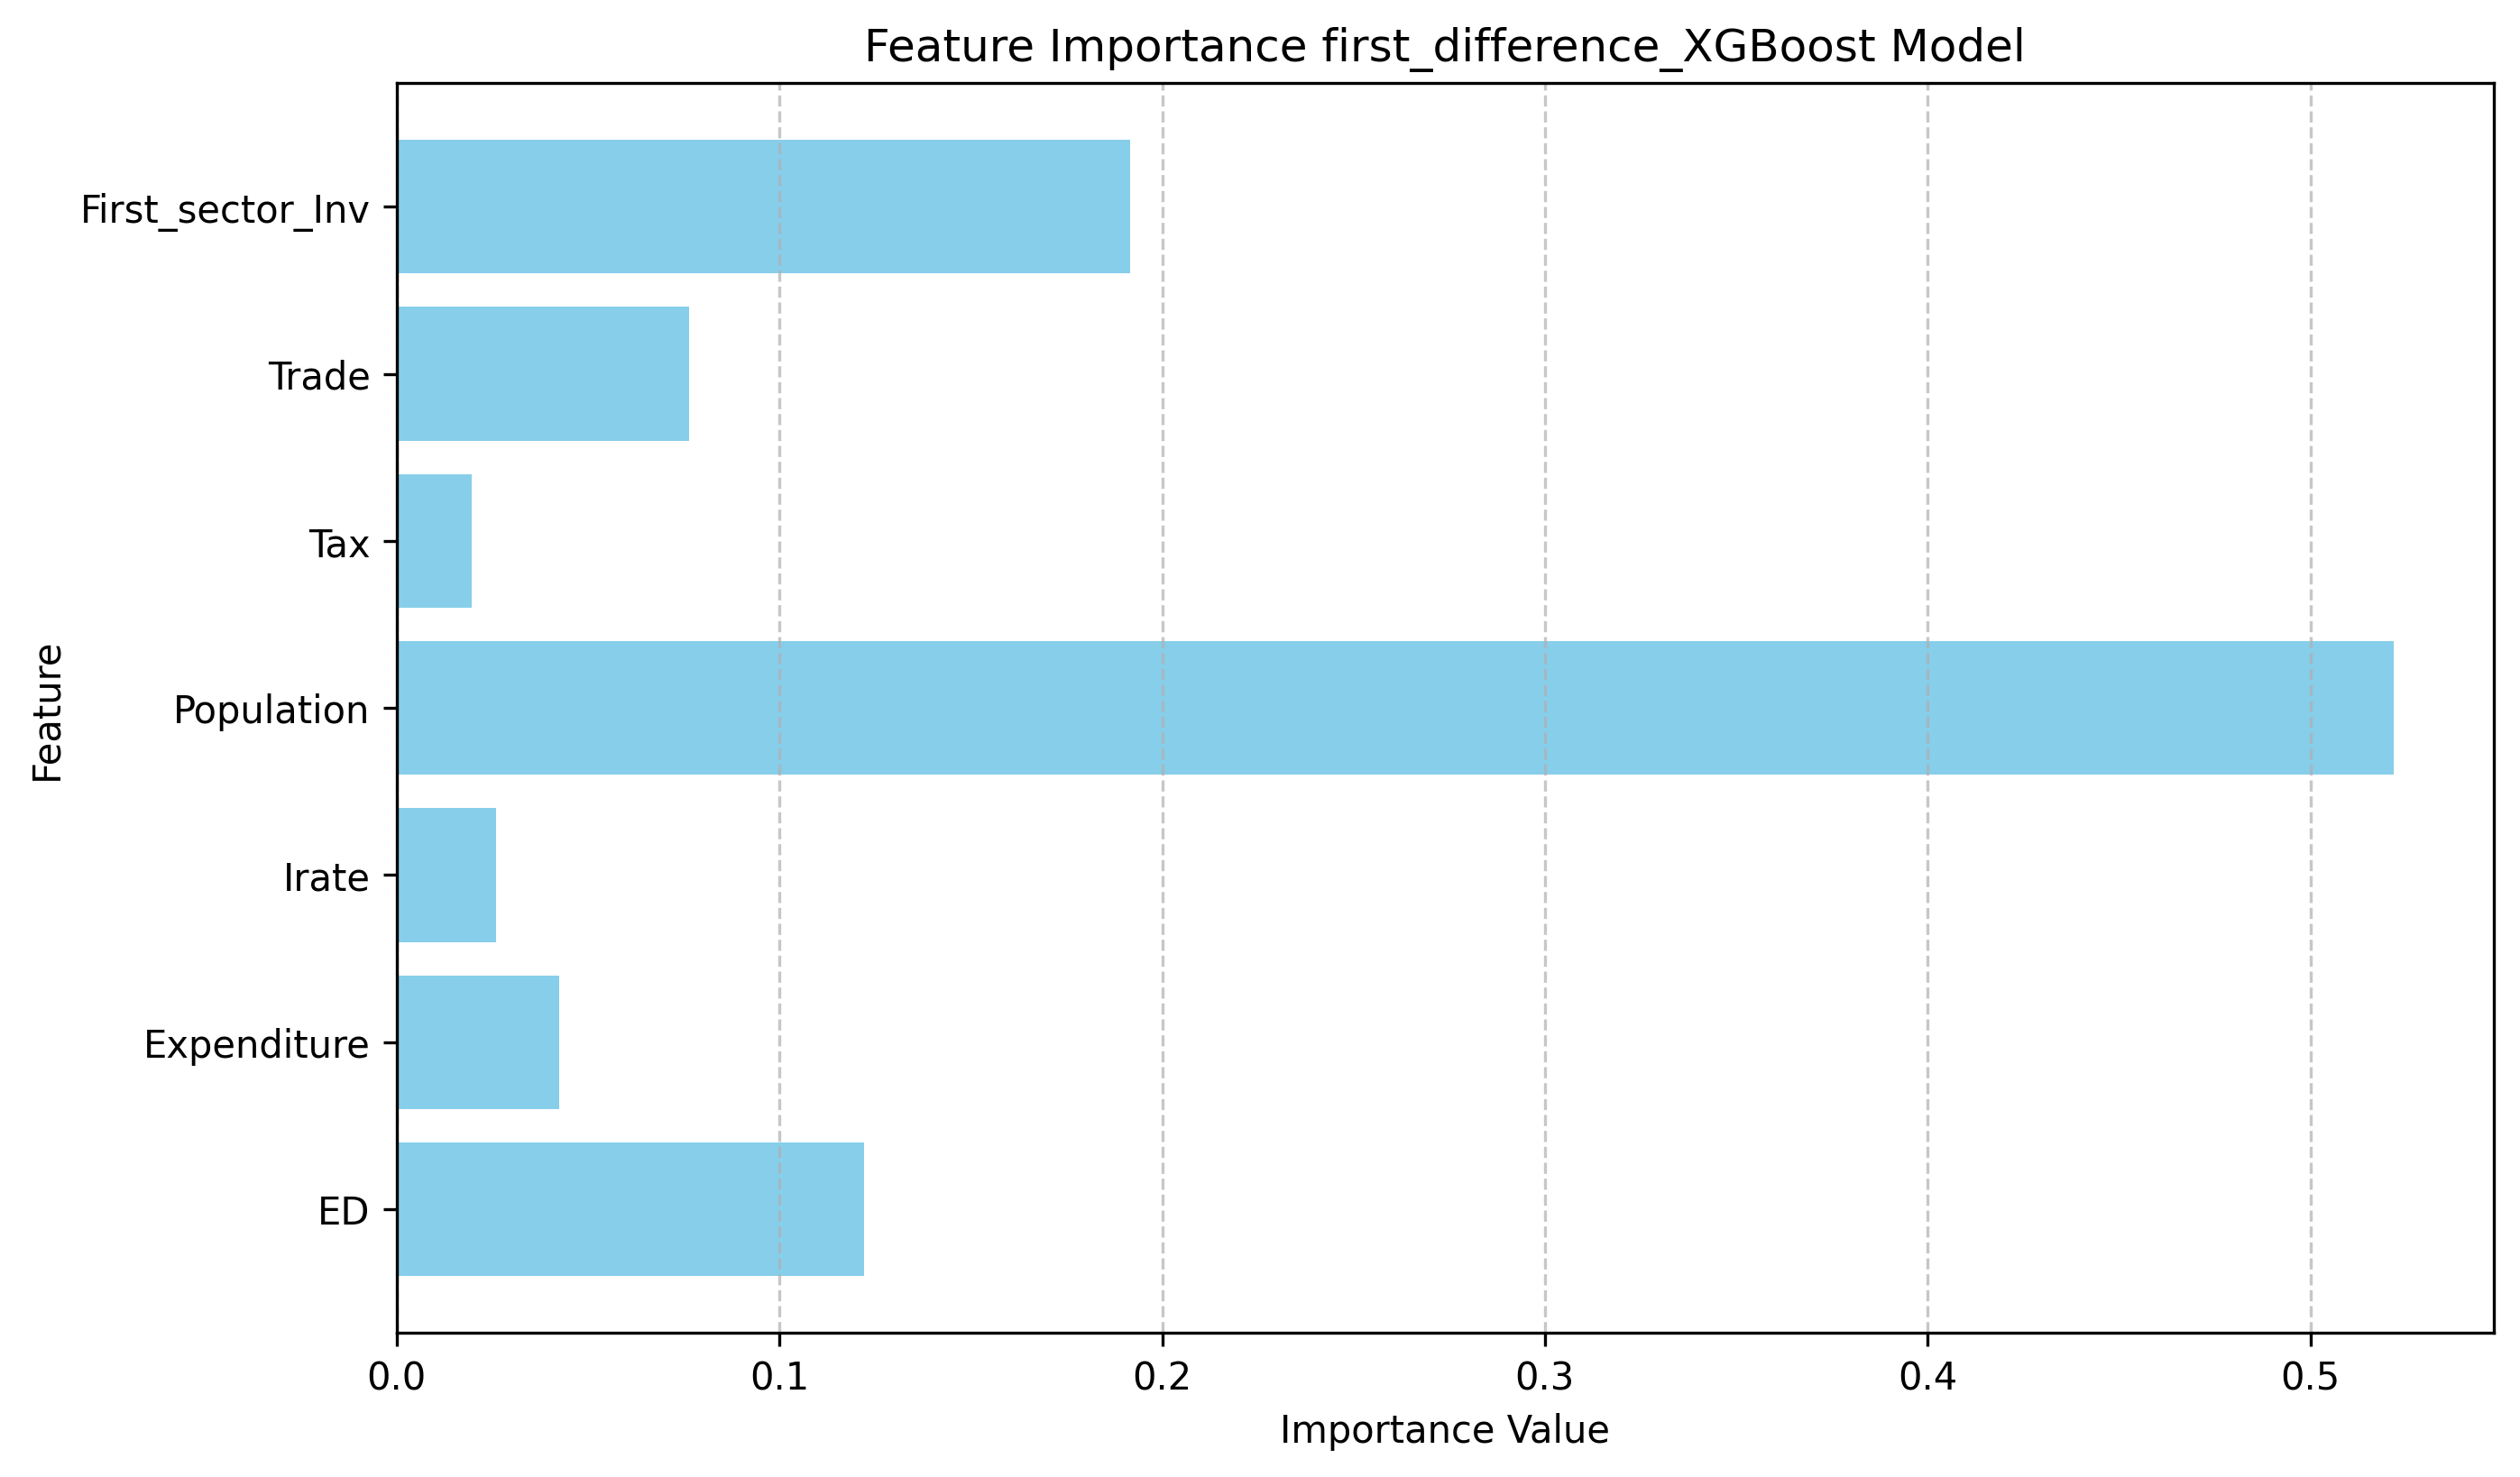

Source data for this figure (header and first rows):
Feature, Importance
ED, 0.1222
Expenditure, 0.04248
Irate, 0.02595
Population, 0.5218
Tax, 0.01949
Trade, 0.07642
First_sector_Inv, 0.1917
